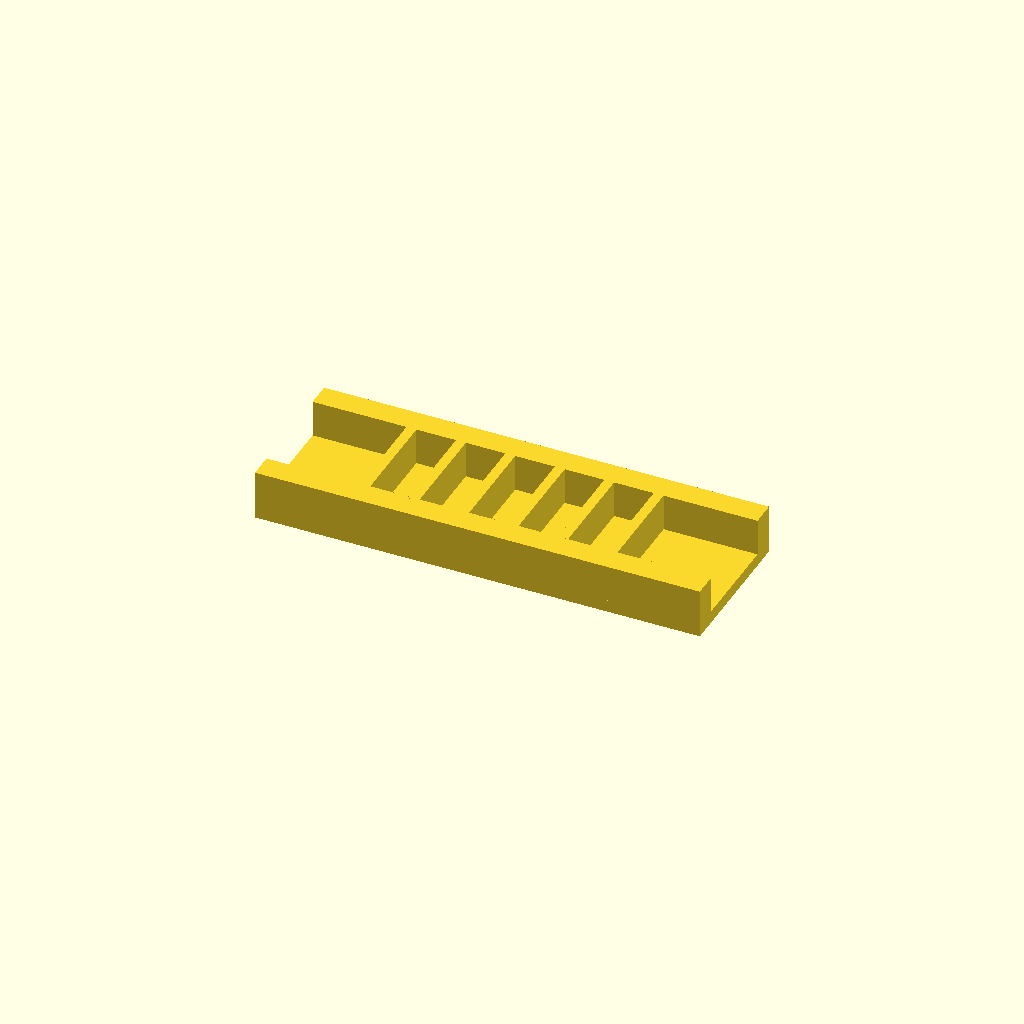
Cell 1: rendered with the file's own defaults.
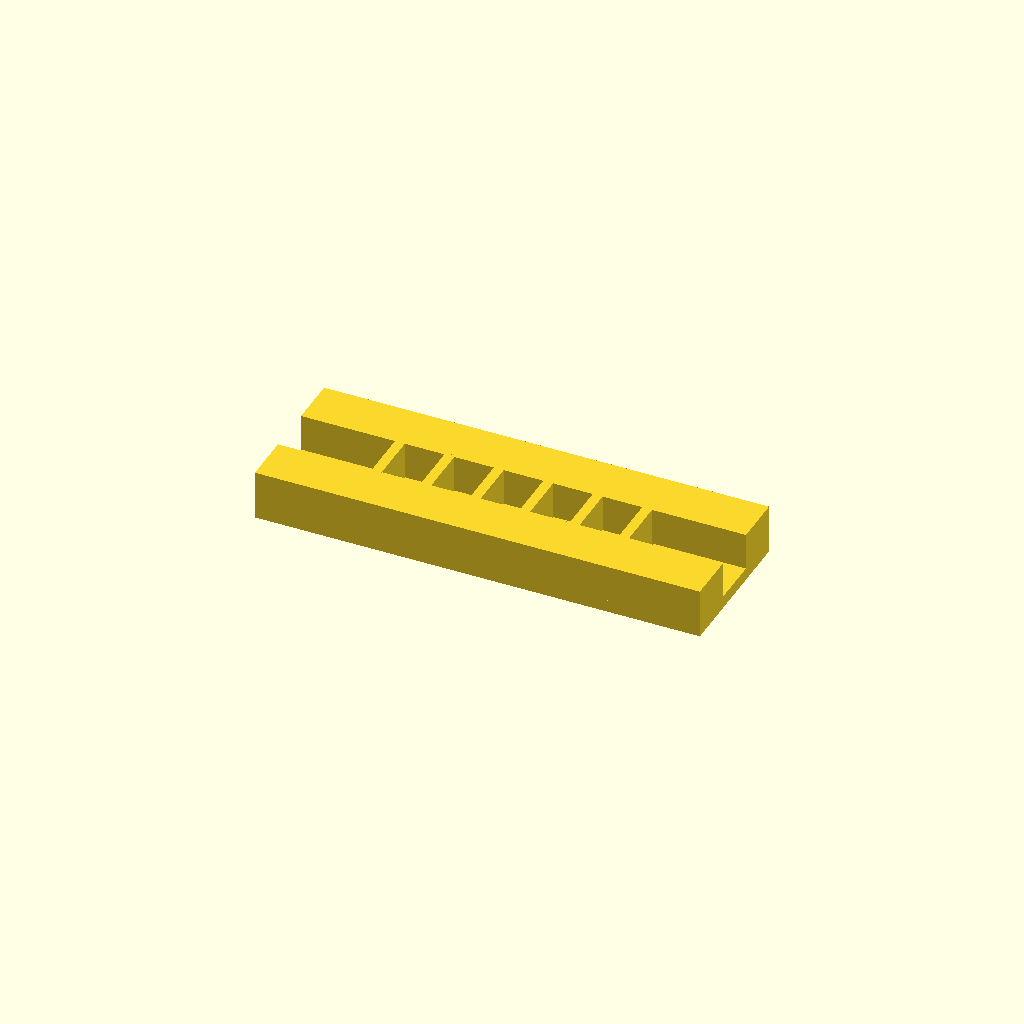
Cell 2 — rail_w set to 20, the other parameters unchanged.
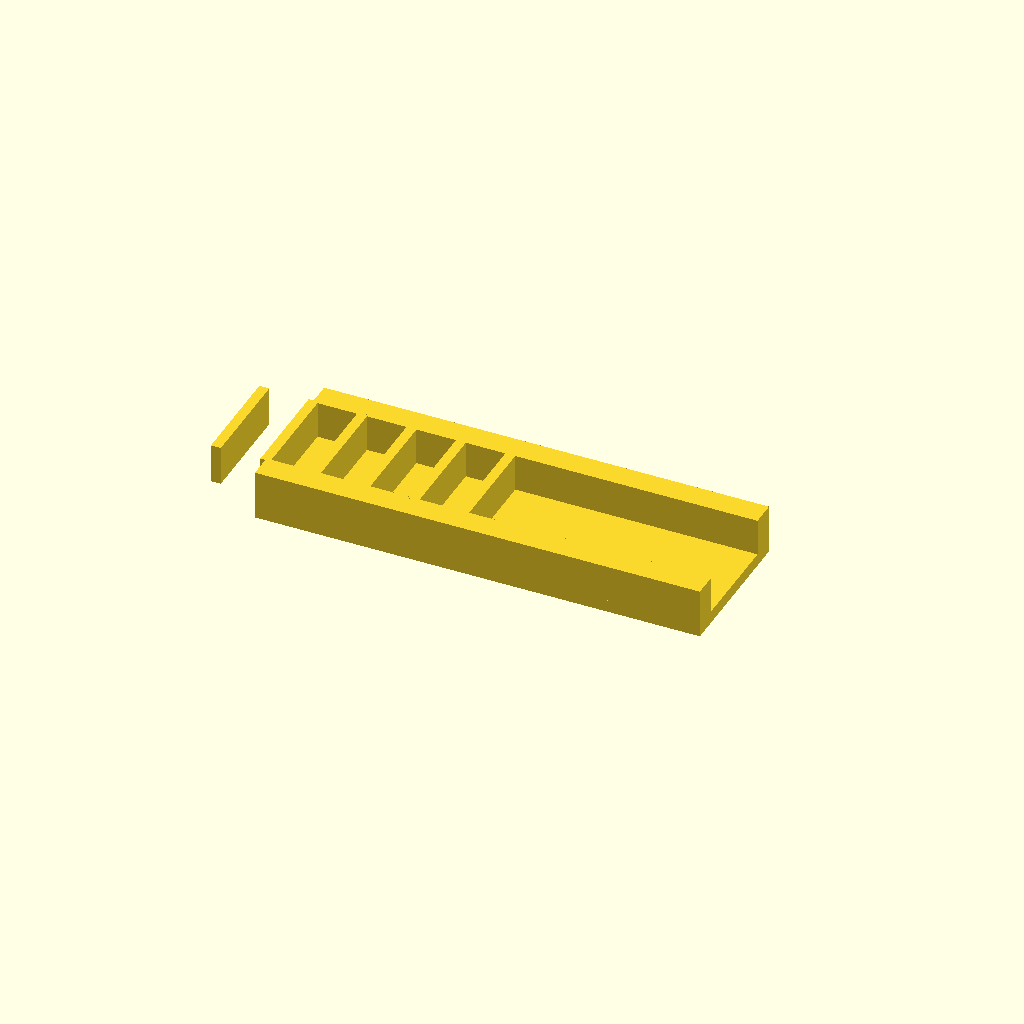
Cell 3 — ribs set to 12, the other parameters unchanged.
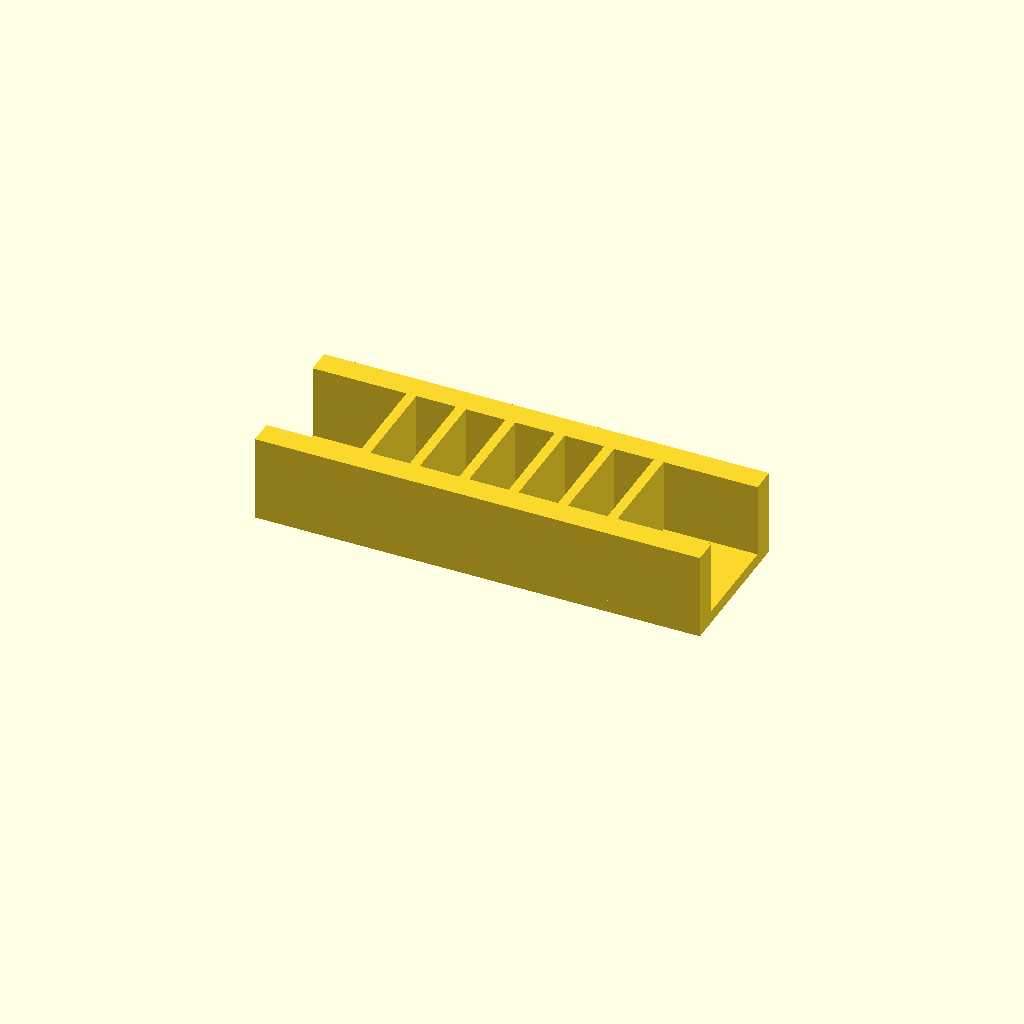
Cell 4 — rib_h set to 30, the other parameters unchanged.
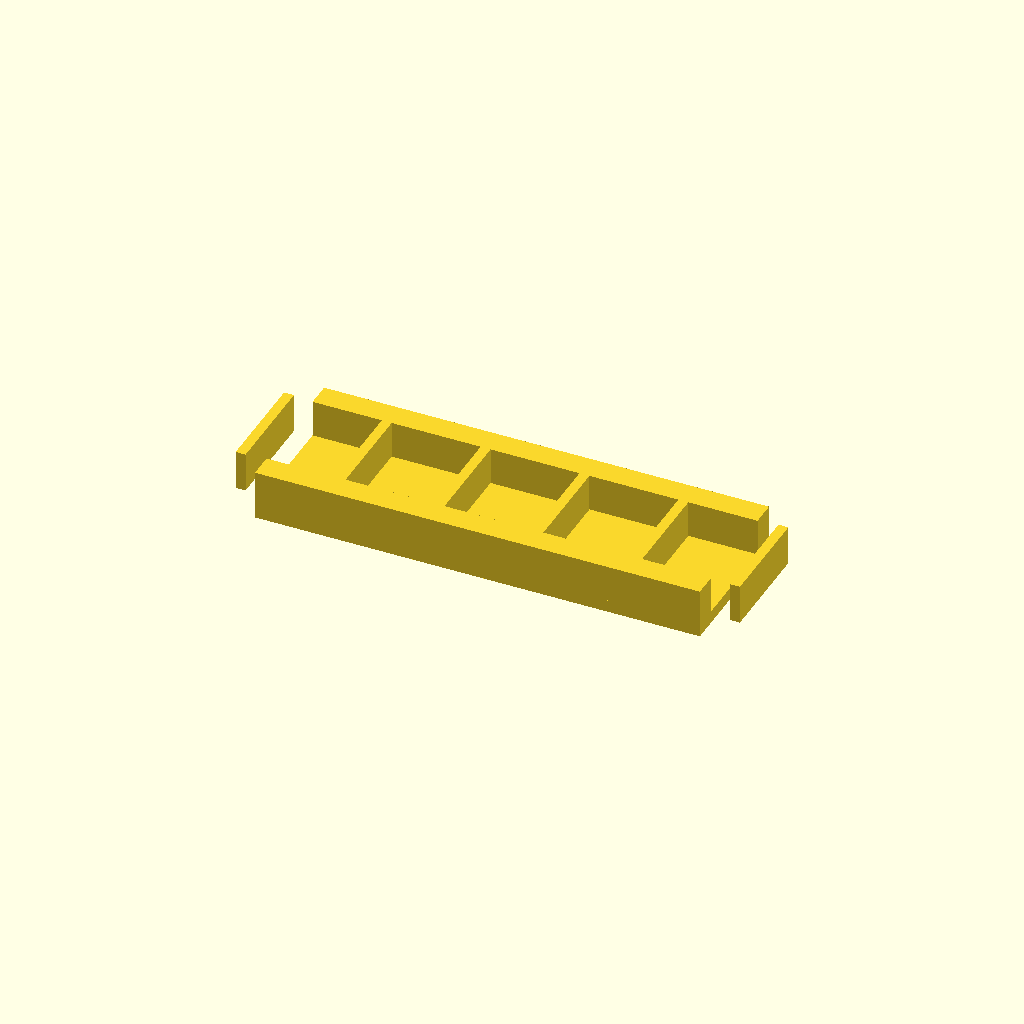
Cell 5 — pitch set to 40, the other parameters unchanged.
All cells are drawn from one camera (rotation 55°, 0°, 25°, orthographic, colour scheme Cornfield), so only the parameter changes between them.
OpenSCAD source file optional_data/data/place1/ribframes/part_0200.scad:
$fn = 32;

// ----------------------------------------------------------------------
// Rib frame 180 x 60 x 20
// 6 ribs at 20 mm pitch
// ----------------------------------------------------------------------

// --- parameters (mm) ---
frame = [180, 60, 5];  // base plate size (x, y, z)
rail_w = 10;           // side rail width
ribs = 6;              // number of ribs
rib_t = 4;             // rib thickness
rib_h = 15;            // rib height above the base plate
pitch = 20;            // pitch between rib centres

// --- derived feature positions (mm) ---
span = (ribs - 1) * pitch;          // = 100   distance between the outer ribs
origin_x = -span / 2;               // = -50   X of the first rib
rib_len = frame[1] - 2 * rail_w + 2;  // = 42   rib length, 1 mm into each rail
feature_centers = [
  [origin_x + 0 * pitch, 0],
  [origin_x + 1 * pitch, 0],
  [origin_x + 2 * pitch, 0],
  [origin_x + 3 * pitch, 0],
  [origin_x + 4 * pitch, 0],
  [origin_x + 5 * pitch, 0]
];   // rib centre line, drives the rib loop

// base plate, two side rails, then the ribs read straight off feature_centers
union() {
  translate([-frame[0] / 2, -frame[1] / 2, 0]) cube(frame);
  translate([-frame[0] / 2, -frame[1] / 2, 0]) cube([frame[0], rail_w, frame[2] + rib_h]);
  translate([-frame[0] / 2, frame[1] / 2 - rail_w, 0]) cube([frame[0], rail_w, frame[2] + rib_h]);
  for (centre = feature_centers)
    translate([centre[0] - rib_t / 2, centre[1] - rib_len / 2, frame[2] - 1])
      cube([rib_t, rib_len, rib_h + 1]);
}
Parameter table extracted from the source (name, type, default, range or options):
frame: vector, default [180, 60, 5]
rail_w: number, default 10
ribs: number, default 6
rib_t: number, default 4
rib_h: number, default 15
pitch: number, default 20
